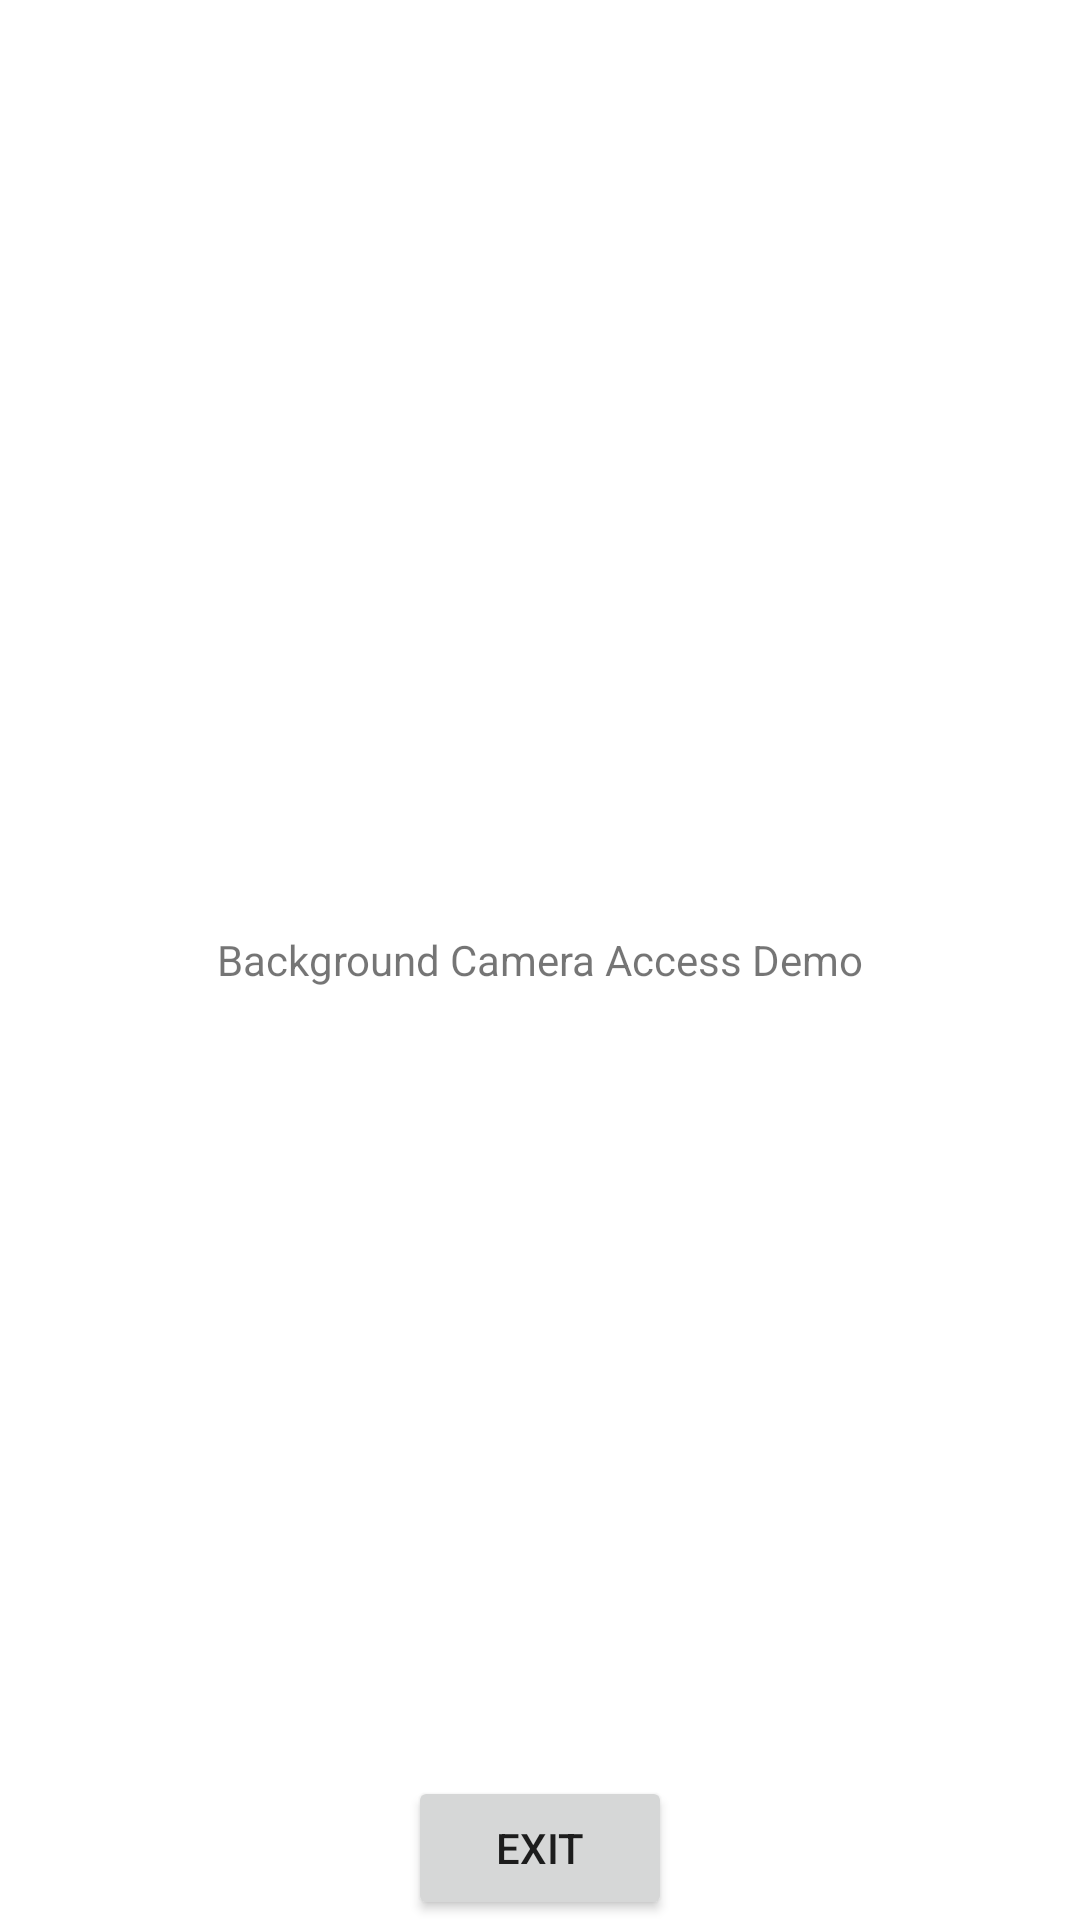

The Android layout XML behind this screen, and the referenced resources:
<!-- AndroidManifest.xml: application theme Theme.AssessCameraViewBackground -->
<!-- res/layout/activity_main.xml -->
<?xml version="1.0" encoding="utf-8"?>
<RelativeLayout xmlns:android="http://schemas.android.com/apk/res/android"
    android:layout_width="match_parent"
    android:layout_height="match_parent"
    android:paddingLeft="@dimen/activity_horizontal_margin"
    android:paddingTop="@dimen/activity_vertical_margin"
    android:paddingRight="@dimen/activity_horizontal_margin"
    android:paddingBottom="@dimen/activity_vertical_margin">

    <TextView
        android:layout_width="match_parent"
        android:layout_height="match_parent"
        android:gravity="center"
        android:text="@string/background_camera_access_demo" />

    <RelativeLayout
        android:id="@+id/layout"
        android:layout_width="100dp"
        android:layout_height="60dp"
        android:background="#80000000"
        android:clickable="true"
        android:focusable="true"
        android:visibility="gone">

        <FrameLayout
            android:id="@+id/frame"
            android:layout_width="match_parent"
            android:layout_height="match_parent"
            android:clickable="true"
            android:focusable="true" />

        <Button
            android:id="@+id/button"
            android:layout_width="wrap_content"
            android:layout_height="wrap_content"
            android:layout_alignParentBottom="true"
            android:layout_centerHorizontal="true"
            android:text="@string/ok"
            android:visibility="gone" />
    </RelativeLayout>

    <Button
        android:id="@+id/close"
        android:layout_width="wrap_content"
        android:layout_height="wrap_content"
        android:layout_alignParentBottom="true"
        android:layout_centerHorizontal="true"
        android:text="Exit" />

</RelativeLayout>
<!-- resources referenced by this layout -->
<resources>
  <string name="background_camera_access_demo">Background Camera Access Demo</string>
  <string name="ok">OK</string>
  <style name="Theme.AssessCameraViewBackground" parent="Theme.MaterialComponents.DayNight.DarkActionBar">
          
          <item name="colorPrimary">@color/purple_500</item>
          <item name="colorPrimaryVariant">@color/purple_700</item>
          <item name="colorOnPrimary">@color/white</item>
          
          <item name="colorSecondary">@color/teal_200</item>
          <item name="colorSecondaryVariant">@color/teal_700</item>
          <item name="colorOnSecondary">@color/black</item>
          
          <item name="android:statusBarColor" tools:targetApi="l">?attr/colorPrimaryVariant</item>
          
      </style>
  <!-- not gathered from this repository: default colours our renderer supplied (Android Studio template values) -->
  <color name="purple_500">#FF6200EE</color>
  <color name="purple_700">#FF3700B3</color>
  <color name="teal_200">#FF03DAC5</color>
  <color name="teal_700">#FF018786</color>
  <color name="black">#FF000000</color>
  <color name="white">#FFFFFFFF</color>
</resources>
